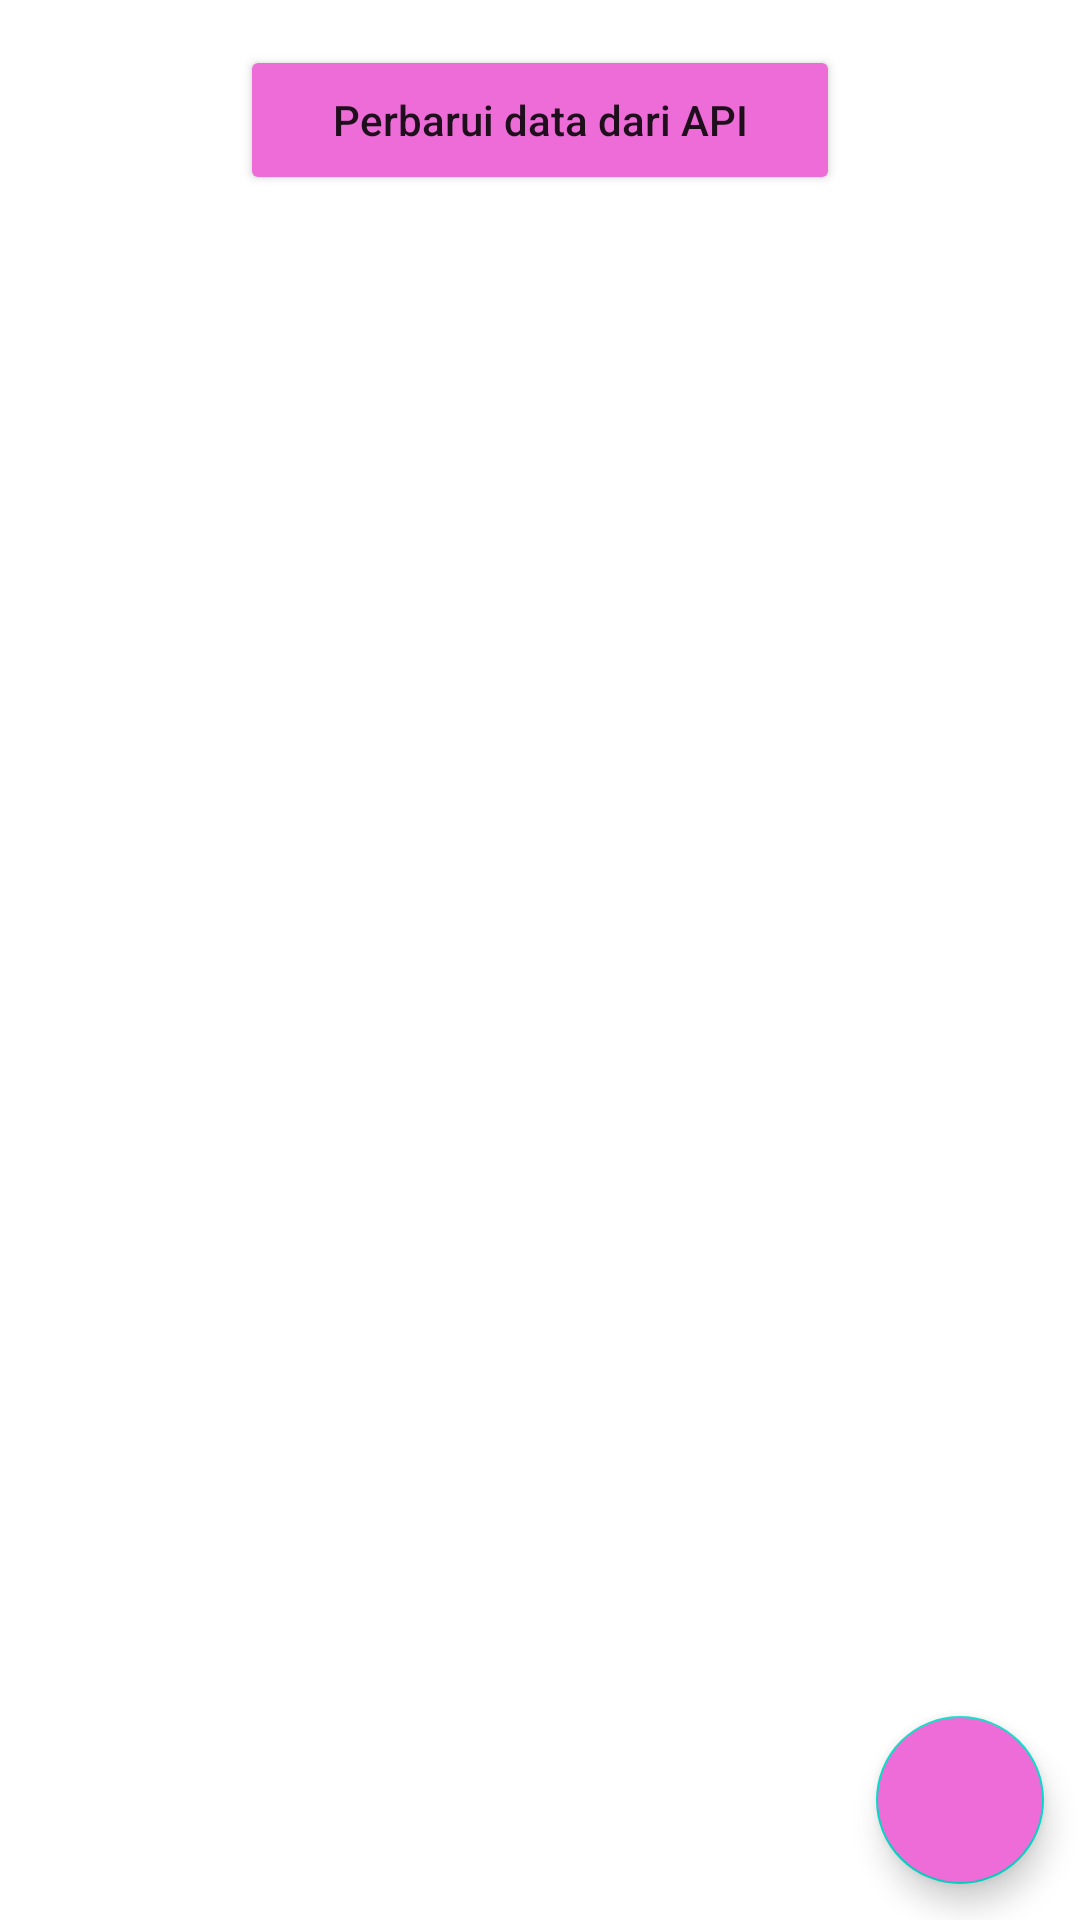

Here is an Android app screen rendered from its layout file. Give the layout XML and the strings, colors and styles it references.
<!-- AndroidManifest.xml: application theme Theme.EskalinkTest -->
<!-- res/layout/fragment_main.xml -->
<?xml version="1.0" encoding="utf-8"?>
<androidx.constraintlayout.widget.ConstraintLayout xmlns:android="http://schemas.android.com/apk/res/android"
    xmlns:tools="http://schemas.android.com/tools"
    android:layout_width="match_parent"
    android:layout_height="match_parent"
    xmlns:app="http://schemas.android.com/apk/res-auto"
    tools:context=".ui.MainFragment">

    <Button
        android:id="@+id/btnApi"
        android:layout_marginTop="15dp"
        android:layout_width="200dp"
        android:layout_height="50dp"
        android:text="Perbarui data dari API"
        android:textAllCaps="false"
        android:backgroundTint="@color/pink"
        app:layout_constraintTop_toTopOf="parent"
        app:layout_constraintStart_toStartOf="parent"
        app:layout_constraintEnd_toEndOf="parent"
        />

    <androidx.constraintlayout.widget.ConstraintLayout
        android:layout_width="match_parent"
        android:layout_height="match_parent"
        android:layout_marginTop="80dp"
        app:layout_constraintEnd_toEndOf="parent"
        app:layout_constraintStart_toStartOf="parent"
        app:layout_constraintTop_toTopOf="parent">

        <androidx.recyclerview.widget.RecyclerView
            android:id="@+id/rv_data"
            android:layout_width="match_parent"
            android:layout_height="match_parent"
            app:layout_constraintEnd_toEndOf="parent"
            app:layout_constraintStart_toStartOf="parent"
            app:layout_constraintTop_toTopOf="parent"
            />

    </androidx.constraintlayout.widget.ConstraintLayout>

    <com.google.android.material.floatingactionbutton.FloatingActionButton
        android:id="@+id/addButton"
        android:layout_width="wrap_content"
        android:layout_height="wrap_content"
        android:layout_margin="12dp"
        android:backgroundTint="@color/pink"
        android:src="@drawable/ic_baseline_add_24"
        app:layout_constraintBottom_toBottomOf="parent"
        app:layout_constraintEnd_toEndOf="parent"
        android:contentDescription="Button Add" />

</androidx.constraintlayout.widget.ConstraintLayout>
<!-- resources referenced by this layout -->
<resources>
  <color name="pink">#ED6CD8</color>
  <style name="Theme.EskalinkTest" parent="Theme.MaterialComponents.DayNight.NoActionBar">
          
          <item name="colorPrimary">@color/purple_500</item>
          <item name="colorPrimaryVariant">@color/purple_700</item>
          <item name="colorOnPrimary">@color/white</item>
          
          <item name="colorSecondary">@color/teal_200</item>
          <item name="colorSecondaryVariant">@color/teal_700</item>
          <item name="colorOnSecondary">@color/black</item>
          
          <item name="android:statusBarColor" tools:targetApi="l">@android:color/transparent</item>
          
          <item name="android:windowLightStatusBar">true</item>
      </style>
  <color name="purple_500">#FF6200EE</color>
  <color name="purple_700">#FF3700B3</color>
  <color name="white">#FFFFFFFF</color>
  <color name="teal_200">#FF03DAC5</color>
  <color name="teal_700">#FF018786</color>
  <color name="black">#FF000000</color>
</resources>
